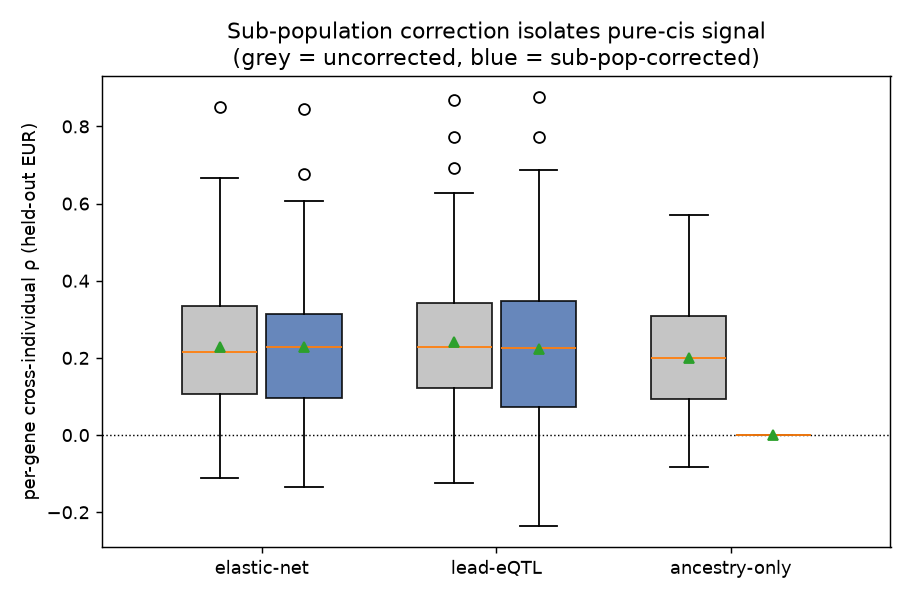

Source data for this figure (header and first rows):
gene_id, gene, enet_uncorr, lead_uncorr, anc_uncorr, enet_corr, lead_corr, anc_corr
ENSG00000128245.9, YWHAH, 0.1706, 0.2491, 0.3638, 0.09903, 0.2547, 0.0
ENSG00000100003.12, SEC14L2, 0.01706, -0.09288, -0.08143, 0.05033, -0.1146, 0.0
ENSG00000100368.8, CSF2RB, 0.2729, 0.3808, 0.2752, 0.2294, 0.3637, 0.0
ENSG00000198089.9, SFI1, 0.4054, 0.305, 0.3233, 0.4411, 0.3661, 0.0
ENSG00000183569.12, SERHL2, 0.4494, 0.3912, 0.3819, 0.4233, 0.364, 0.0
ENSG00000100311.12, PDGFB, 0.4823, 0.3276, 0.2623, 0.2996, 0.09922, 0.0
ENSG00000188636.3, RTL6, 0.1163, 0.06163, 0.1849, 0.1571, -0.06706, 0.0
ENSG00000167077.7, MEI1, 0.2467, 0.2308, 0.276, 0.278, 0.2325, 0.0
ENSG00000100147.8, CCDC134, 0.3778, 0.43, 0.1962, 0.4016, 0.4267, 0.0
ENSG00000167065.9, DUSP18, 0.2486, 0.2623, -0.003689, 0.2276, 0.2551, 0.0
ENSG00000128394.12, APOBEC3F, 0.16, 0.1546, -0.08146, 0.1566, 0.1306, 0.0
ENSG00000128203.6, ASPHD2, 0.1291, 0.03671, 0.5699, 0.03831, 0.07342, 0.0
ENSG00000100336.13, APOL4, 0.5219, 0.6175, 0.06011, 0.4631, 0.5728, 0.0
ENSG00000075275.12, CELSR1, -0.111, -0.09276, 0.00708, -0.09488, -0.04638, 0.0
ENSG00000100243.15, CYB5R3, 0.2552, 0.1684, 0.4459, 0.08922, 0.2866, 0.0
ENSG00000073169.9, SELENOO, 0.1199, 0.1908, 0.4083, 0.1205, 0.2071, 0.0
ENSG00000100197.15, CYP2D6, 0.548, 0.3602, 0.03876, 0.5622, 0.3728, 0.0
ENSG00000185686.13, PRAME, 0.2672, 0.2389, 0.177, 0.2949, 0.2734, 0.0
ENSG00000079974.13, RABL2B, -0.04246, -0.03648, 0.1274, -0.1048, -0.06512, 0.0
ENSG00000183597.11, TANGO2, 0.1716, -0.08359, 0.3121, 0.1575, -0.2325, 0.0
ENSG00000179750.11, APOBEC3B, 0.111, 0.4364, 0.01945, 0.3059, 0.3746, 0.0
ENSG00000077935.12, SMC1B, 0.3369, 0.4843, 0.228, 0.3936, 0.4836, 0.0
ENSG00000198951.6, NAGA, 0.3793, 0.3755, 0.1493, 0.3437, 0.3503, 0.0
ENSG00000099949.13, LZTR1, 0.2544, -0.04383, 0.1806, 0.2358, -0.05578, 0.0
ENSG00000100266.11, PACSIN2, 0.1473, 0.2099, 0.2298, 0.2291, 0.3303, 0.0
ENSG00000099984.6, GSTT2, 0.5619, 0.3485, -0.07574, 0.5541, 0.3573, 0.0
ENSG00000184117.7, NIPSNAP1, 0.2601, 0.302, 0.2737, 0.2515, 0.2383, 0.0
ENSG00000184436.7, THAP7, 0.3001, 0.2776, 0.09134, 0.2847, 0.09706, 0.0
ENSG00000128276.6, RFPL3, 0.003391, 0.1664, 0.3361, 0.03608, 0.1917, 0.0
ENSG00000100116.11, GCAT, 0.4873, 0.3147, 0.04882, 0.4986, 0.344, 0.0
ENSG00000185838.9, GNB1L, 0.2227, 0.2216, 0.1578, 0.2543, 0.2143, 0.0
ENSG00000075240.12, GRAMD4, -0.0002886, -0.104, 0.3744, 0.06043, -0.0673, 0.0
ENSG00000100031.14, GGT1, 0.2626, 0.4263, 0.08754, 0.2766, 0.3393, 0.0
ENSG00000099940.6, SNAP29, 0.1042, 0.1884, 0.0919, 0.1238, 0.1908, 0.0
ENSG00000100364.13, KIAA0930, 0.3144, 0.6273, 0.2826, 0.4584, 0.6711, 0.0
ENSG00000128185.5, DGCR6L, 0.0386, 0.1866, 0.3886, 0.09726, 0.1866, 0.0
ENSG00000167074.9, TEF, 0.4105, 0.567, 0.2976, 0.379, 0.5849, 0.0
ENSG00000183172.6, SMDT1, 0.3356, 0.2853, 0.1286, 0.3166, 0.2977, 0.0
ENSG00000075234.12, TTC38, 0.3305, 0.5297, -0.072, 0.329, 0.5354, 0.0
ENSG00000186716.14, BCR, 0.3355, 0.1028, 0.03611, 0.3104, 0.1795, 0.0
ENSG00000100320.16, RBFOX2, 0.3036, 0.06953, 0.2555, 0.2794, 0.07217, 0.0
ENSG00000100154.10, TTC28, -0.05026, 0.1213, 0.2046, 0.02605, 0.1811, 0.0
ENSG00000099889.9, ARVCF, 0.04538, -0.04181, 0.1895, 0.09444, -0.02032, 0.0
ENSG00000183762.8, KREMEN1, -0.0776, 0.02062, 0.03045, -0.01754, 0.0378, 0.0
ENSG00000100271.11, TTLL1, 0.03968, -0.02549, 0.1801, -0.02994, 0.0656, 0.0
ENSG00000128218.7, VPREB3, 0.1892, 0.07498, 0.4071, 0.2293, 0.0441, 0.0
ENSG00000100417.7, PMM1, 0.117, 0.3174, -0.06861, 0.1431, 0.3402, 0.0
ENSG00000184470.13, TXNRD2, 0.2056, 0.2971, 0.09831, 0.2555, 0.2945, 0.0
ENSG00000177663.8, IL17RA, 0.1398, 0.1424, 0.448, 0.1118, -0.2351, 0.0
ENSG00000183773.10, AIFM3, 0.2512, 0.1481, 0.1657, 0.2757, 0.1606, 0.0
ENSG00000069998.8, HDHD5, 0.1974, 0.2645, 0.1186, 0.1704, 0.2755, 0.0
ENSG00000128408.7, RIBC2, 0.6664, 0.6911, 0.2094, 0.6765, 0.6883, 0.0
ENSG00000184702.12, SEPTIN5, 0.1449, 0.1886, 0.3638, 0.1986, 0.1629, 0.0
ENSG00000243156.2, MICAL3, 0.1338, 0.2254, 0.1306, 0.2198, 0.2644, 0.0
ENSG00000184983.4, NDUFA6, 0.06724, 0.1412, 0.09972, 0.0723, -0.05511, 0.0
ENSG00000133466.9, C1QTNF6, 0.3723, 0.2099, 0.324, 0.2833, 0.211, 0.0
ENSG00000100299.12, ARSA, 0.3219, 0.3551, 0.03794, 0.3332, 0.3727, 0.0
ENSG00000100298.11, APOBEC3H, 0.08102, 0.1457, 0.3813, -0.05981, 0.0, 0.0
ENSG00000133460.13, SLC2A11, 0.01739, 0.04751, 0.1554, 0.02193, 0.0147, 0.0
ENSG00000100300.12, TSPO, -0.04574, -0.1236, 0.3725, -0.03636, 0.1789, 0.0
... 18 more rows
